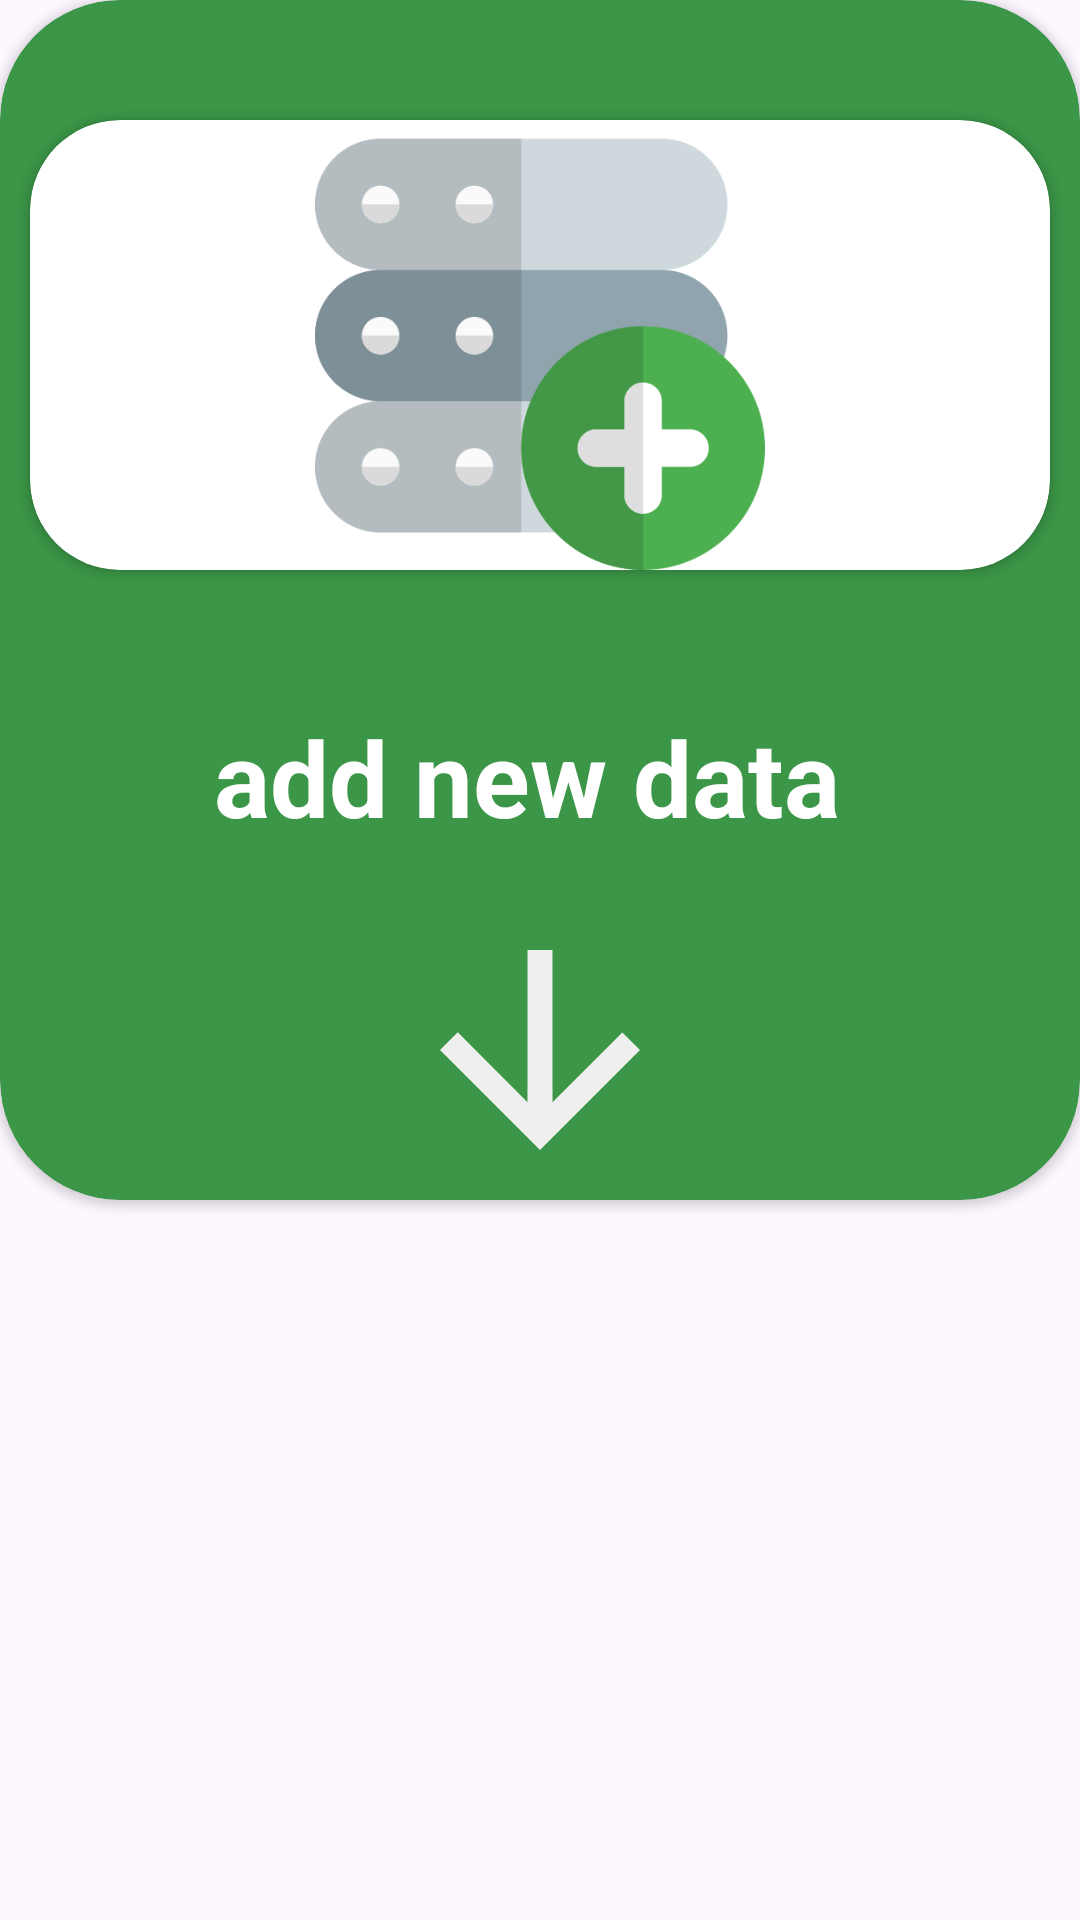

Produce the Android XML layout that renders to this screen, including the resource entries it uses.
<!-- AndroidManifest.xml: application theme Theme.DataEntryBook -->
<!-- res/layout/dialog_adddata_box.xml -->
<?xml version="1.0" encoding="utf-8"?>
<androidx.constraintlayout.widget.ConstraintLayout xmlns:android="http://schemas.android.com/apk/res/android"
    xmlns:app="http://schemas.android.com/apk/res-auto"
    xmlns:tools="http://schemas.android.com/tools"
    android:id="@+id/button_positive"
    android:layout_width="match_parent"
    android:layout_height="wrap_content">

    <androidx.cardview.widget.CardView
        android:layout_width="match_parent"
        android:layout_height="400dp"
        app:cardBackgroundColor="@color/green"
        app:cardCornerRadius="40dp"
        app:layout_constraintEnd_toEndOf="parent"
        app:layout_constraintStart_toStartOf="parent"
        app:layout_constraintTop_toTopOf="parent">

        <androidx.cardview.widget.CardView
            android:layout_width="match_parent"
            android:layout_height="wrap_content"
            android:layout_marginTop="40dp"
            android:layout_marginLeft="10dp"
            android:layout_marginRight="10dp"
            app:cardCornerRadius="30dp">

            <ImageView
                android:id="@+id/imageView3"
                android:layout_width="200dp"
                android:layout_height="150dp"
                android:layout_gravity="center"
                app:srcCompat="@drawable/adddata_user" />


        </androidx.cardview.widget.CardView>

        <TextView
            android:id="@+id/textView54"
            android:layout_width="wrap_content"
            android:layout_height="wrap_content"
            android:layout_gravity="center"
            android:text="add new data "
            android:textColor="@color/white"
            android:textSize="35sp"
            android:layout_marginTop="59dp"
            android:textStyle="bold" />
        <ImageView
            android:layout_width="100dp"
            android:layout_height="100dp"
            android:src="@drawable/baseline_arrow_downward_24"
            android:layout_gravity="bottom|center"
            />




        <Space
            android:layout_width="match_parent"
            android:layout_height="16dp" />

    </androidx.cardview.widget.CardView>
</androidx.constraintlayout.widget.ConstraintLayout>
<!-- resources referenced by this layout -->
<resources>
  <color name="green">#3B9647</color>
  <color name="white">#FFFFFFFF</color>
  <!-- drawable adddata_user: png bitmap (drawable, 24517 bytes) -->
  <!-- drawable baseline_arrow_downward_24 (drawable) -->
  <vector android:height="24dp" android:tint="#F0EFEF"
      android:viewportHeight="24" android:viewportWidth="24"
      android:width="24dp" xmlns:android="http://schemas.android.com/apk/res/android">
      <path android:fillColor="@android:color/white" android:pathData="M20,12l-1.41,-1.41L13,16.17V4h-2v12.17l-5.58,-5.59L4,12l8,8 8,-8z"/>
  </vector>
  <style name="Theme.DataEntryBook" parent="Base.Theme.DataEntryBook" />
  <style name="Base.Theme.DataEntryBook" parent="Theme.Material3.DayNight.NoActionBar">
          
          <item name="colorPrimary">@color/black</item>
  
      </style>
  <color name="black">#FF000000</color>
</resources>
